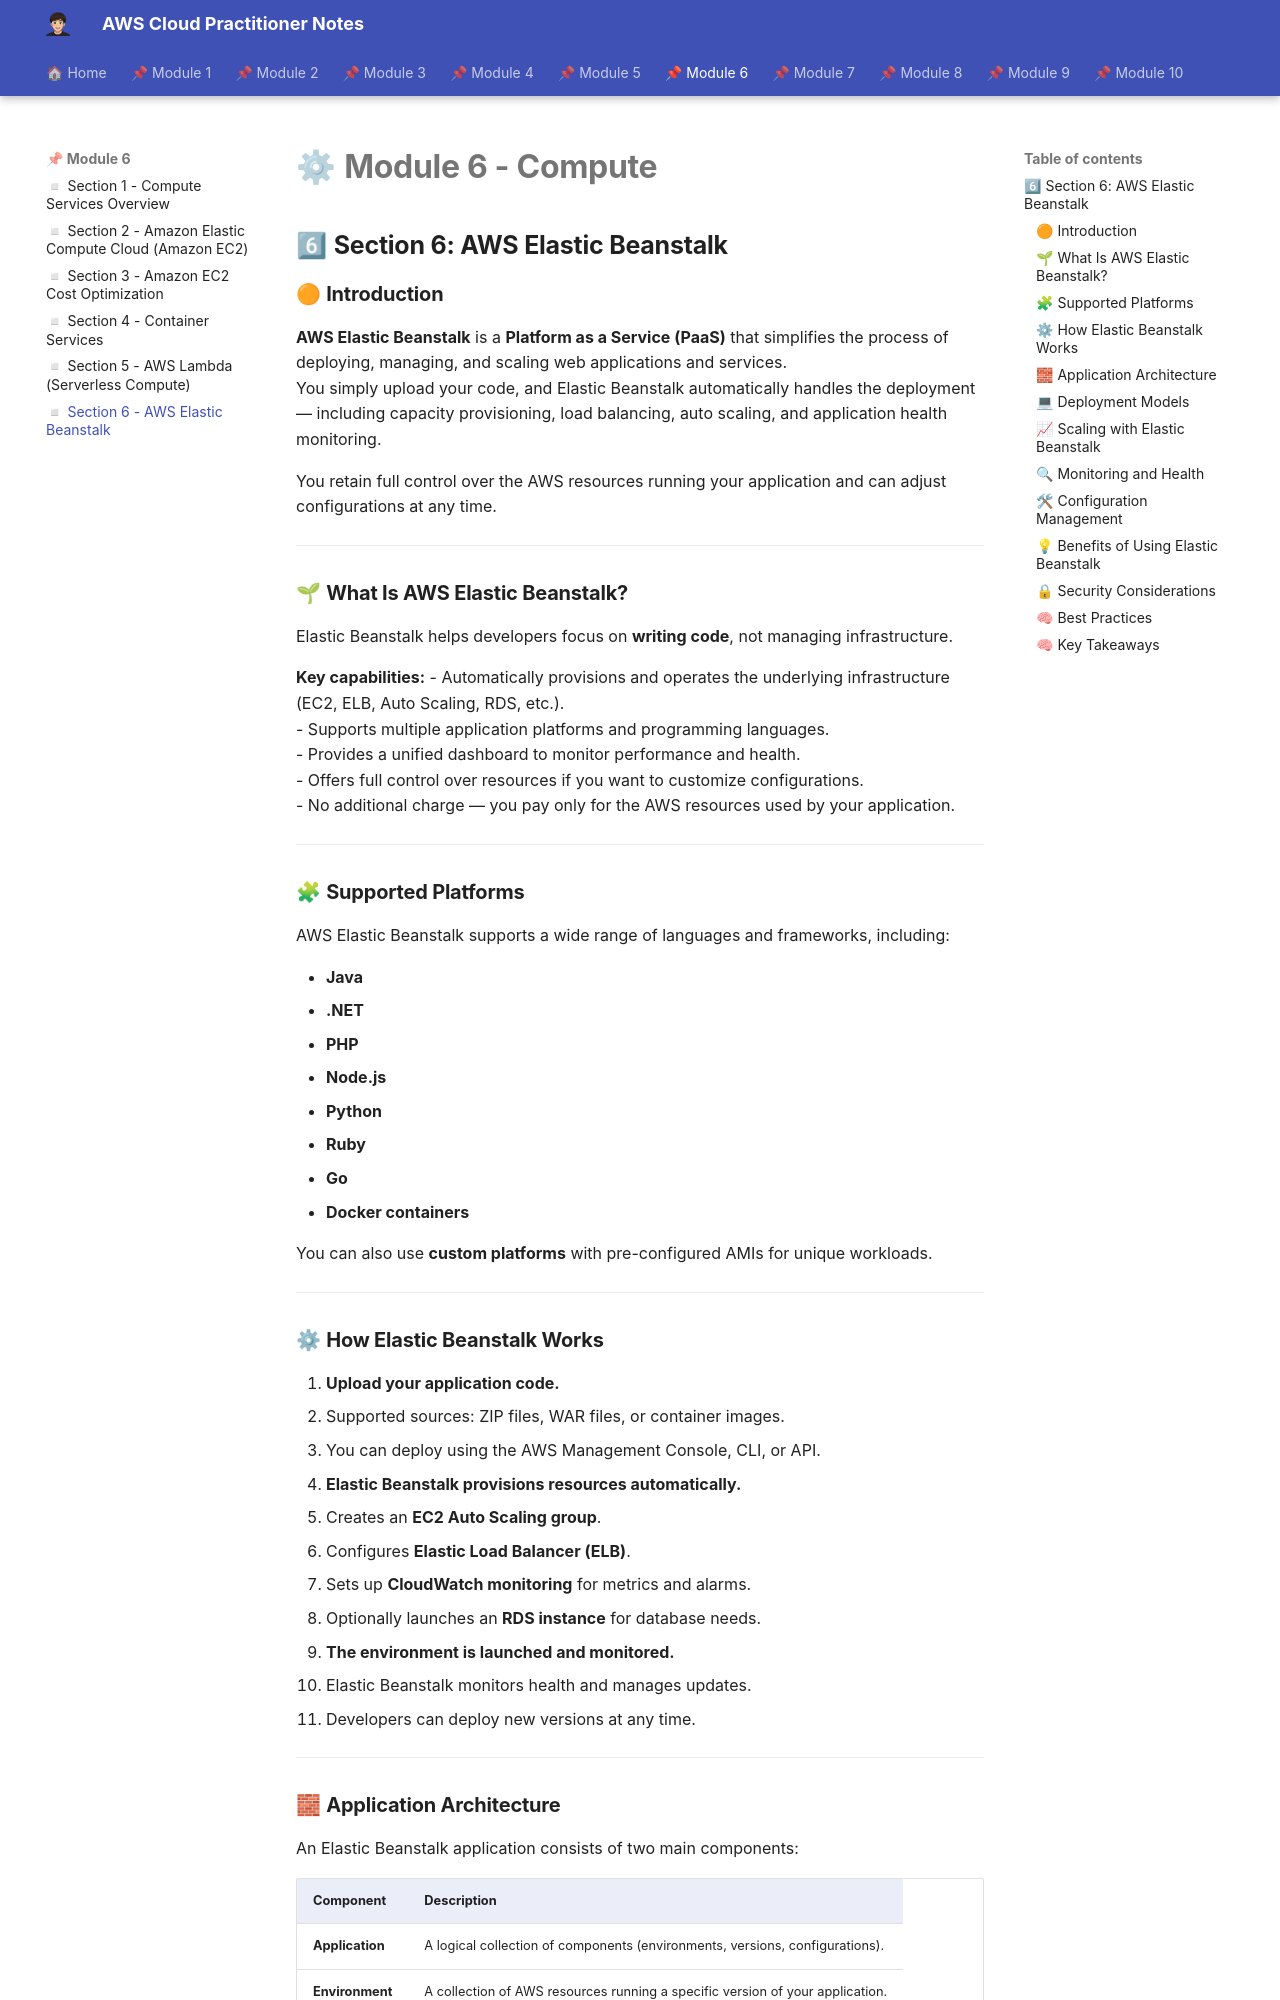

repository: albamdls/aws-notes · page: cloud-practitioner/module-6/m6_sec6/index.html · generator: mkdocs

# ⚙ **Module 6 - Compute**  

## 6⃣ **Section 6: AWS Elastic Beanstalk**

### 🟠 **Introduction**

**AWS Elastic Beanstalk** is a **Platform as a Service (PaaS)** that simplifies the process of deploying, managing, and scaling web applications and services.  
You simply upload your code, and Elastic Beanstalk automatically handles the deployment — including capacity provisioning, load balancing, auto scaling, and application health monitoring.

You retain full control over the AWS resources running your application and can adjust configurations at any time.

---

### 🌱 **What Is AWS Elastic Beanstalk?**

Elastic Beanstalk helps developers focus on **writing code**, not managing infrastructure.

**Key capabilities:**
- Automatically provisions and operates the underlying infrastructure (EC2, ELB, Auto Scaling, RDS, etc.).  
- Supports multiple application platforms and programming languages.  
- Provides a unified dashboard to monitor performance and health.  
- Offers full control over resources if you want to customize configurations.  
- No additional charge — you pay only for the AWS resources used by your application.

---

### 🧩 **Supported Platforms**

AWS Elastic Beanstalk supports a wide range of languages and frameworks, including:

- **Java**  
- **.NET**  
- **PHP**  
- **Node.js**  
- **Python**  
- **Ruby**  
- **Go**  
- **Docker containers**

You can also use **custom platforms** with pre-configured AMIs for unique workloads.

---

### ⚙ **How Elastic Beanstalk Works**

1. **Upload your application code.**  
   - Supported sources: ZIP files, WAR files, or container images.  
   - You can deploy using the AWS Management Console, CLI, or API.

2. **Elastic Beanstalk provisions resources automatically.**  
   - Creates an **EC2 Auto Scaling group**.  
   - Configures **Elastic Load Balancer (ELB)**.  
   - Sets up **CloudWatch monitoring** for metrics and alarms.  
   - Optionally launches an **RDS instance** for database needs.

3. **The environment is launched and monitored.**  
   - Elastic Beanstalk monitors health and manages updates.  
   - Developers can deploy new versions at any time.

---
